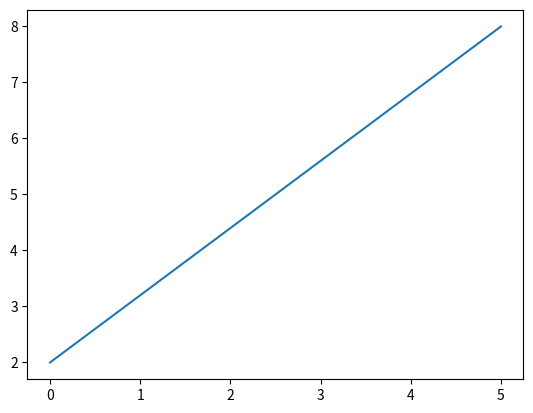

Generate this figure with matplotlib:
import matplotlib.pyplot as plt
import numpy as np  
plotx = np.array([0,5])
ploty = np.array([2, 8])
plt.plot(plotx, ploty)
plt.show()# 'ro' means red color